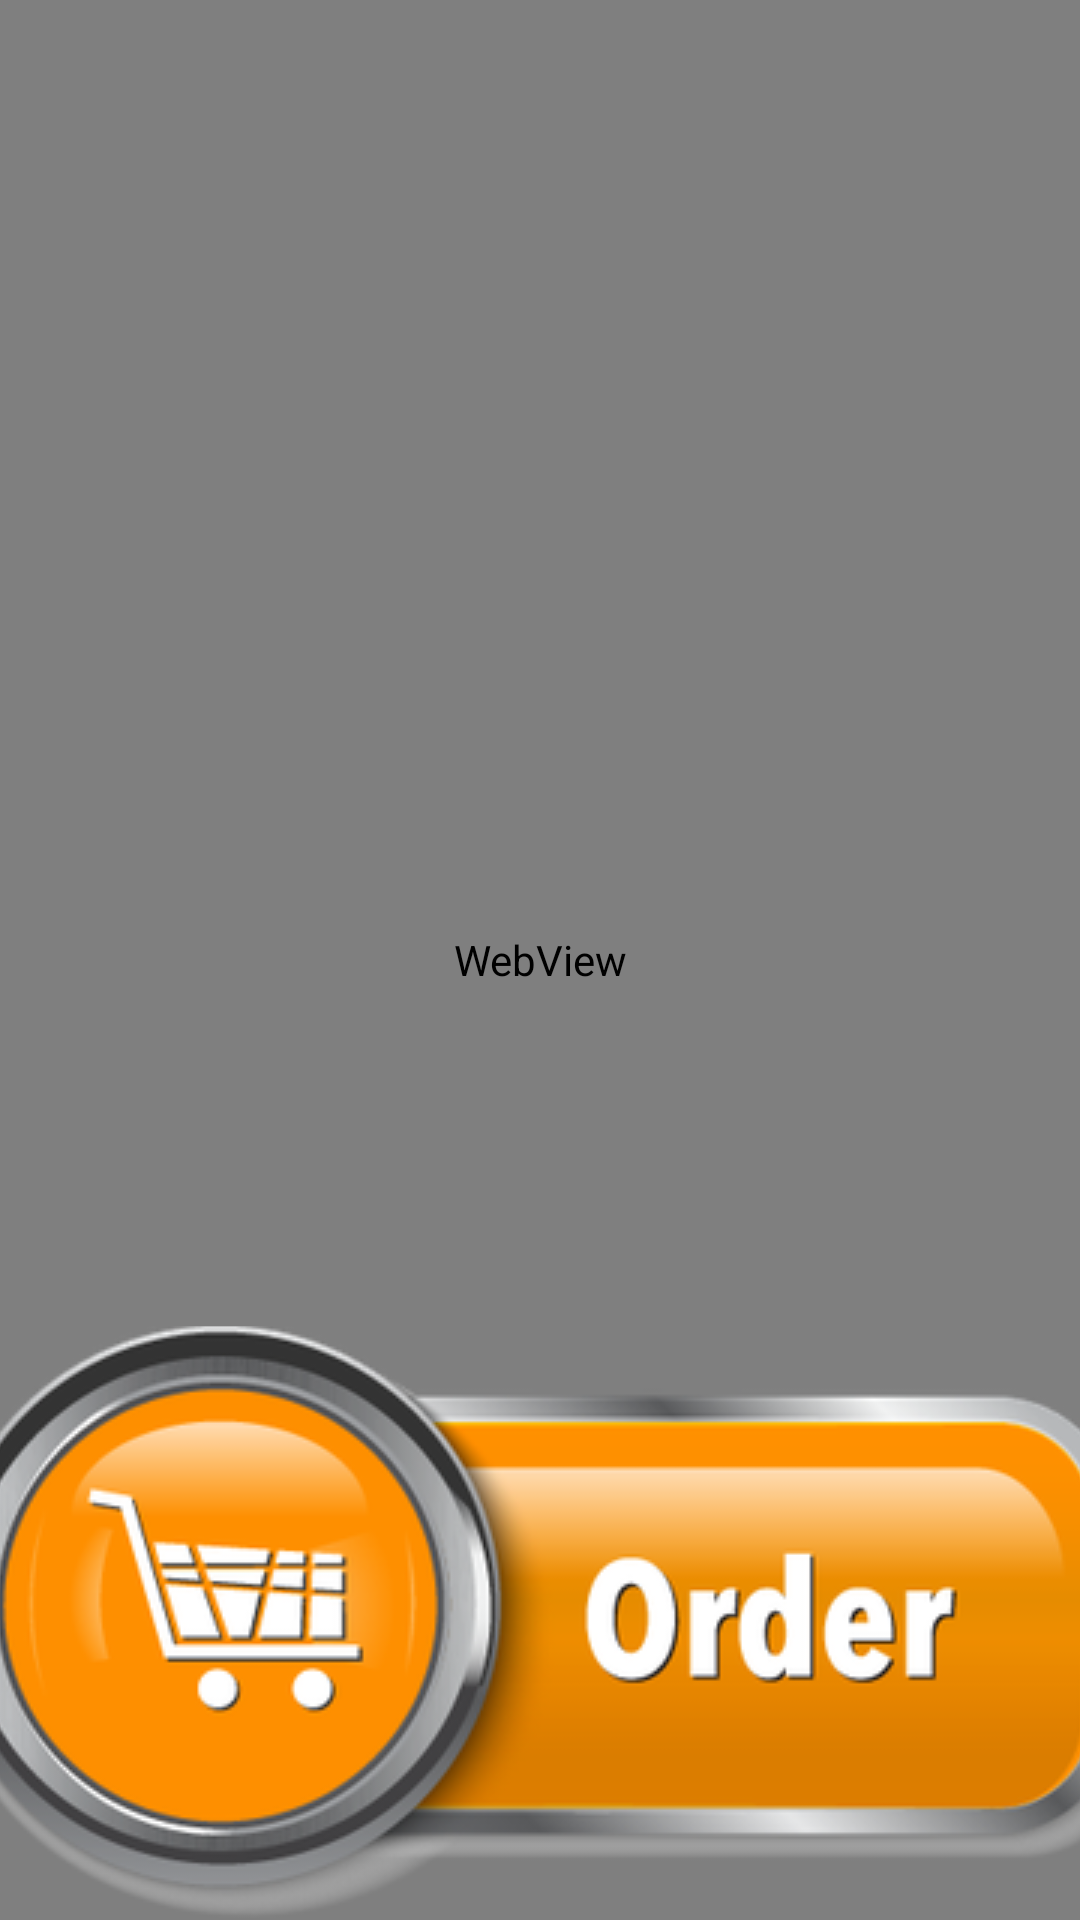

Write the Android layout XML for this screen, with the resource values it uses.
<!-- AndroidManifest.xml: application theme AppTheme.NoActionBar -->
<!-- res/layout/activity_browser.xml -->
<?xml version="1.0" encoding="utf-8"?>
<RelativeLayout xmlns:android="http://schemas.android.com/apk/res/android"
    xmlns:app="http://schemas.android.com/apk/res-auto"
    xmlns:tools="http://schemas.android.com/tools"
    android:layout_width="match_parent"
    android:layout_height="match_parent"
    android:orientation="horizontal"
    tools:context=".Browser"
    tools:deviceIds="wear">

    <WebView
        android:id="@+id/upperview"
        android:layout_width="match_parent"
        android:layout_height="match_parent"
        android:layout_alignParentTop="true" >

    </WebView>

    <ImageButton
        android:id="@+id/CheckOut"
        android:layout_width="wrap_content"
        android:layout_height="198dp"
        android:layout_alignParentLeft="true"
        android:layout_alignParentBottom="true"
        android:background="@drawable/checkout"
        android:clickable="true"
        android:onClick="checkOut"
        app:srcCompat="@drawable/checkout" />

    <ImageButton
        android:id="@+id/Exit"
        android:layout_width="wrap_content"
        android:layout_height="175dp"
        android:layout_alignParentRight="true"
        android:layout_alignParentBottom="true"
        android:layout_marginLeft="694dp"
        android:layout_toRightOf="@+id/CheckOut"
        android:background="@drawable/exit"
        android:clickable="true"
        android:onClick="exit"
        app:srcCompat="@drawable/exit" />

</RelativeLayout>
<!-- resources referenced by this layout -->
<resources>
  <!-- drawable checkout: png bitmap (drawable, 65840 bytes) -->
  <!-- drawable exit: png bitmap (drawable, 42224 bytes) -->
  <style name="AppTheme.NoActionBar" parent="Theme.AppCompat.Light.DarkActionBar">
          <item name="windowActionBar">false</item>
          <item name="windowNoTitle">true</item>
          <item name="android:windowFullscreen">true</item>
      </style>
</resources>
